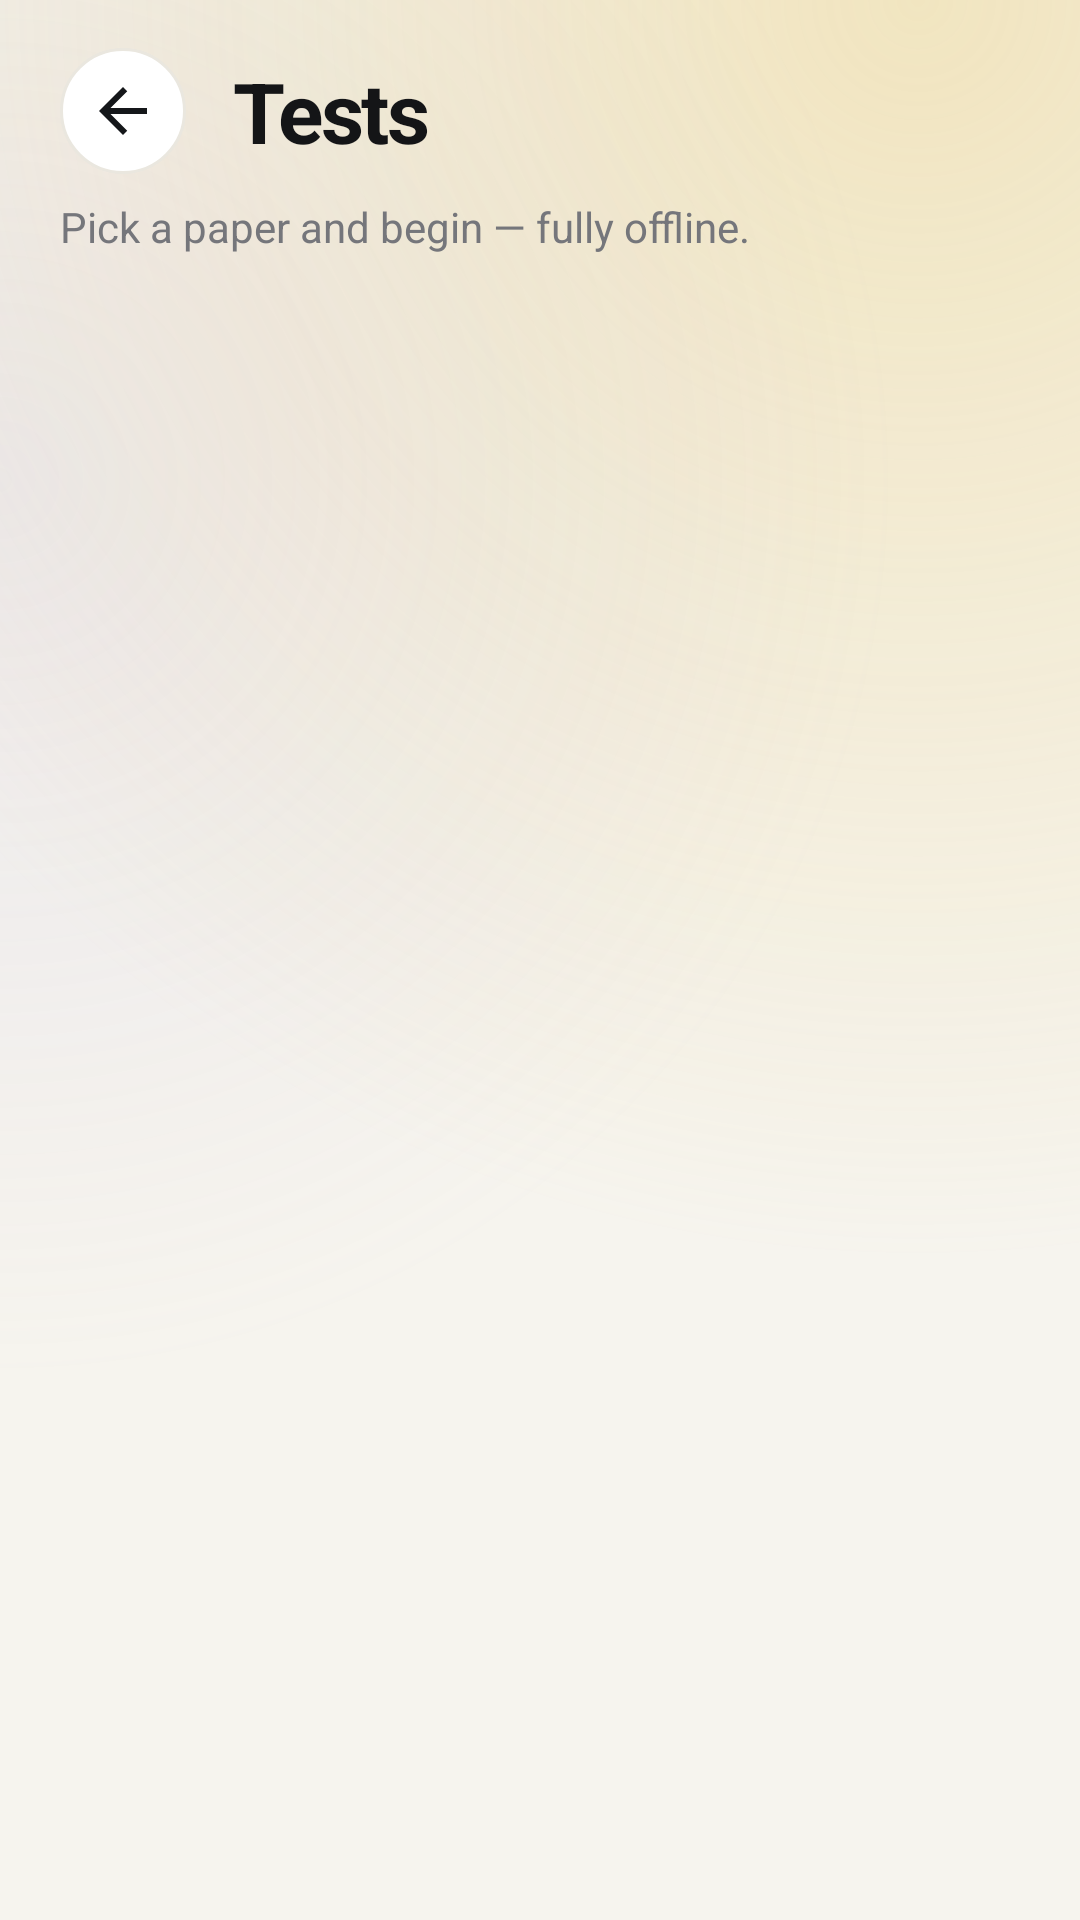

Here is an Android app screen rendered from its layout file. Give the layout XML and the strings, colors and styles it references.
<!-- AndroidManifest.xml: application theme Theme.AurexEdge -->
<!-- res/layout/activity_test_list.xml -->
<?xml version="1.0" encoding="utf-8"?>
<LinearLayout xmlns:android="http://schemas.android.com/apk/res/android"
    xmlns:tools="http://schemas.android.com/tools"
    android:layout_width="match_parent"
    android:layout_height="match_parent"
    android:orientation="vertical"
    tools:context=".TestListActivity">

    
    <LinearLayout
        android:layout_width="match_parent"
        android:layout_height="wrap_content"
        android:orientation="horizontal"
        android:gravity="center_vertical"
        android:paddingStart="20dp"
        android:paddingEnd="20dp"
        android:paddingTop="16dp"
        android:paddingBottom="8dp">

        <ImageView
            android:id="@+id/btn_back"
            android:layout_width="42dp"
            android:layout_height="42dp"
            android:src="@drawable/ic_arrow_back"
            android:background="@drawable/bg_win_btn"
            android:scaleType="center"
            android:contentDescription="Back" />

        <TextView
            android:id="@+id/title_text"
            android:layout_width="0dp"
            android:layout_height="wrap_content"
            android:layout_weight="1"
            android:text="Tests"
            android:textSize="28sp"
            android:textStyle="bold"
            android:textColor="@color/ink"
            android:letterSpacing="-0.03"
            android:layout_marginStart="16dp" />
    </LinearLayout>

    <TextView
        android:layout_width="wrap_content"
        android:layout_height="wrap_content"
        android:text="Pick a paper and begin — fully offline."
        android:textSize="14sp"
        android:textColor="@color/muted"
        android:paddingStart="20dp"
        android:paddingEnd="20dp"
        android:paddingBottom="12dp" />

    <androidx.recyclerview.widget.RecyclerView
        android:id="@+id/test_recycler_view"
        android:layout_width="match_parent"
        android:layout_height="0dp"
        android:layout_weight="1"
        android:clipToPadding="false"
        android:paddingStart="20dp"
        android:paddingEnd="20dp"
        android:paddingTop="4dp"
        android:paddingBottom="24dp"
        android:layoutAnimation="@anim/layout_fall_in"
        android:overScrollMode="never" />
</LinearLayout>
<!-- resources referenced by this layout -->
<resources>
  <color name="ink">#141517</color>
  <color name="muted">#75767B</color>
  <!-- drawable bg_win_btn (drawable) -->
  <?xml version="1.0" encoding="utf-8"?>
  <ripple xmlns:android="http://schemas.android.com/apk/res/android"
      android:color="#1415171A">
      <item>
          <shape android:shape="oval">
              <solid android:color="@color/surface" />
              <stroke android:width="1dp" android:color="@color/border" />
          </shape>
      </item>
  </ripple>
  <!-- drawable ic_arrow_back (drawable) -->
  <?xml version="1.0" encoding="utf-8"?>
  <vector xmlns:android="http://schemas.android.com/apk/res/android"
      android:width="24dp"
      android:height="24dp"
      android:viewportWidth="24"
      android:viewportHeight="24">
      <path
          android:fillColor="#15171A"
          android:pathData="M20,11H7.83l5.59,-5.59L12,4l-8,8 8,8 1.41,-1.41L7.83,13H20v-2z"/>
  </vector>
  <style name="Theme.AurexEdge" parent="Theme.MaterialComponents.DayNight.NoActionBar">
          <item name="colorPrimary">@color/gold</item>
          <item name="colorPrimaryVariant">@color/gold_deep</item>
          <item name="colorOnPrimary">@color/ink</item>
          <item name="colorSecondary">@color/ink</item>
          <item name="colorSecondaryVariant">@color/ink</item>
          <item name="colorOnSecondary">@android:color/white</item>
          <item name="android:colorBackground">@color/bg_paper</item>
          <item name="android:windowBackground">@drawable/bg_screen</item>
          <item name="android:statusBarColor">@color/transparent</item>
          <item name="android:windowLightStatusBar">true</item>
          <item name="android:windowFullscreen">true</item>
          <item name="android:fontFamily">sans-serif</item>
      </style>
  <color name="surface">#FFFFFF</color>
  <color name="border">#EAE7DF</color>
  <color name="gold">#C9971C</color>
  <color name="gold_deep">#A87D12</color>
  <color name="bg_paper">#F6F4EE</color>
  <!-- drawable bg_screen (drawable) -->
  <?xml version="1.0" encoding="utf-8"?>
  <layer-list xmlns:android="http://schemas.android.com/apk/res/android">
      <item>
          <shape android:shape="rectangle">
              <solid android:color="@color/bg_paper" />
          </shape>
      </item>
      <item>
          <shape android:shape="rectangle">
              <gradient
                  android:type="radial"
                  android:centerX="0.85"
                  android:centerY="0.0"
                  android:gradientRadius="420dp"
                  android:startColor="#59E8C96A"
                  android:endColor="#00E8C96A" />
          </shape>
      </item>
      <item>
          <shape android:shape="rectangle">
              <gradient
                  android:type="radial"
                  android:centerX="0.0"
                  android:centerY="0.25"
                  android:gradientRadius="300dp"
                  android:startColor="#26B9AEE3"
                  android:endColor="#00B9AEE3" />
          </shape>
      </item>
  </layer-list>
  <color name="transparent">#00000000</color>
</resources>
